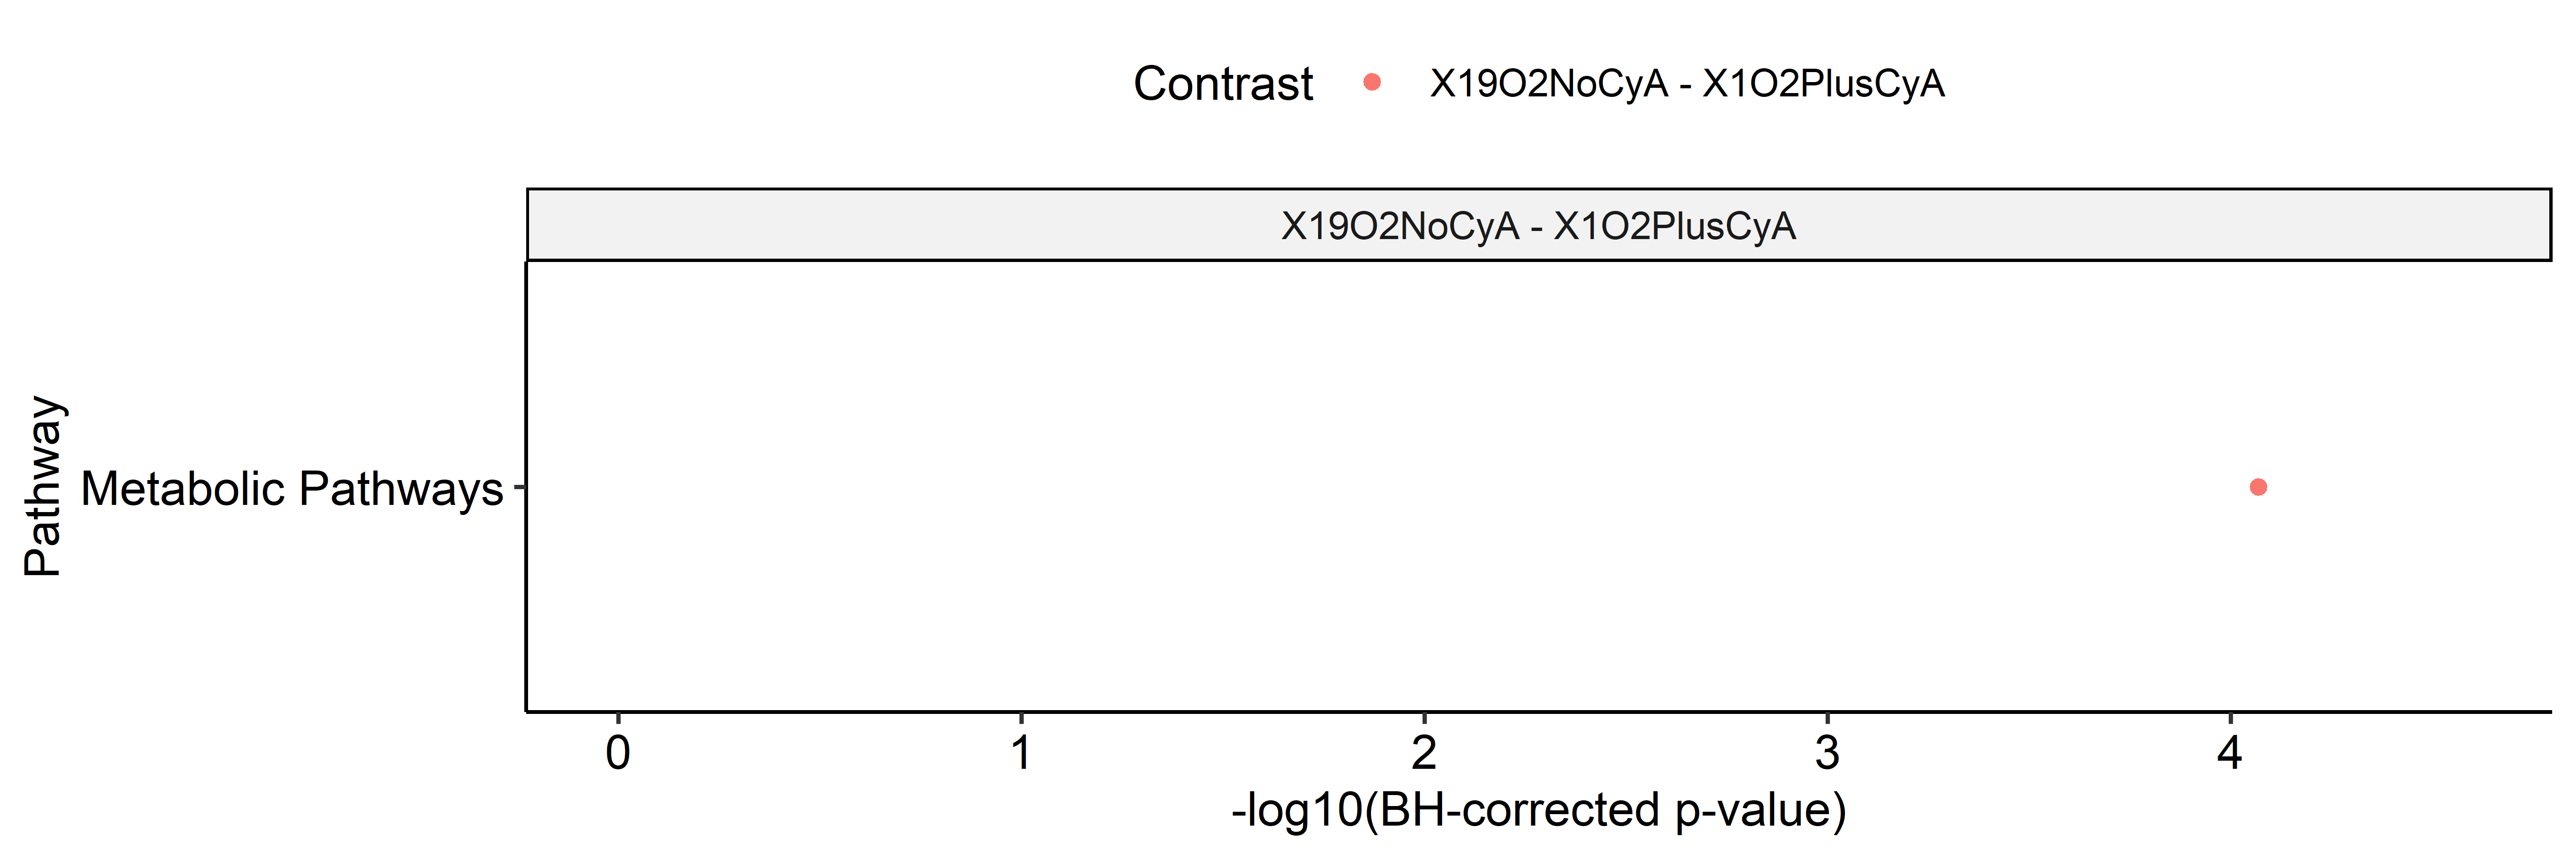

Values plotted in this chart, from the file beside it:
, pathway, transcriptome_pval, transcriptome_padj, proteome_pval, proteome_padj, phosphoproteome_pval, phosphoproteome_padj, combined_pval, combined_padj, Contrast, negativelog10FDR, Pathway, Algorithm
1, (KEGG) Glycolysis / Gluconeogenesis, 0.7853, 0.9978, 0.05654, 0.5711, 0.009032, 0.5825, 0.969, 1, X1O2NoCyA - X1O2PlusCyA, 0, Glycolysis / Gluconeogenesis, multiGSEA
2, (KEGG) Citrate cycle (TCA cycle), 0.01346, 0.3648, 1.34532625871081e-05, 0.001721, 0.108, 0.943, 0.1645, 1, X1O2NoCyA - X1O2PlusCyA, 0, Citrate Cycle (Tca Cycle), multiGSEA
3, (KEGG) Pentose phosphate pathway, 0.02058, 0.3648, 0.5399, 0.9453, 0.06667, 0.943, 0.9492, 1, X1O2NoCyA - X1O2PlusCyA, 0, Pentose Phosphate Pathway, multiGSEA
4, (KEGG) Pentose and glucuronate interconv…, 0.2313, 0.7194, 0.2559, 0.9016, NA, NA, 0.9072, 1, X1O2NoCyA - X1O2PlusCyA, 0, Pentose And Glucuronate Interconversions, multiGSEA
5, (KEGG) Fructose and mannose metabolism, 0.2783, 0.7869, 0.6028, 0.9453, 0.1024, 0.943, 0.9892, 1, X1O2NoCyA - X1O2PlusCyA, 0, Fructose And Mannose Metabolism, multiGSEA
6, (KEGG) Galactose metabolism, 0.6066, 0.9978, 0.3861, 0.9453, 0.3143, 0.9482, 0.9998, 1, X1O2NoCyA - X1O2PlusCyA, 0, Galactose Metabolism, multiGSEA
7, (KEGG) Ascorbate and aldarate metabolism, 0.02918, 0.3648, 0.08102, 0.6659, NA, NA, 0.5233, 1, X1O2NoCyA - X1O2PlusCyA, 0, Ascorbate And Aldarate Metabolism, multiGSEA
8, (KEGG) Fatty acid biosynthesis, 0.5556, 0.98, 0.3517, 0.9453, 0.2198, 0.943, 0.9987, 1, X1O2NoCyA - X1O2PlusCyA, 0, Fatty Acid Biosynthesis, multiGSEA
9, (KEGG) Fatty acid elongation, 0.5223, 0.9752, 0.02343, 0.3519, 0.4571, 0.9482, 0.9681, 1, X1O2NoCyA - X1O2PlusCyA, 0, Fatty Acid Elongation, multiGSEA
10, (KEGG) Fatty acid degradation, 0.7649, 0.9978, 0.0006105, 0.02643, 0.5712, 0.9516, 0.931, 1, X1O2NoCyA - X1O2PlusCyA, 0, Fatty Acid Degradation, multiGSEA
11, (KEGG) Synthesis and degradation of keto…, 0.5591, 0.98, 0.02439, 0.3519, 0.09808, 0.943, 0.9698, 1, X1O2NoCyA - X1O2PlusCyA, 0, Synthesis And Degradation Of Ketone Bodi…, multiGSEA
12, (KEGG) Steroid biosynthesis, 0.008871, 0.3065, 0.4349, 0.9453, 0.1737, 0.943, 0.9388, 1, X1O2NoCyA - X1O2PlusCyA, 0, Steroid Biosynthesis, multiGSEA
13, (KEGG) Primary bile acid biosynthesis, 0.9318, 0.9978, 0.2019, 0.8395, NA, NA, 0.9967, 1, X1O2NoCyA - X1O2PlusCyA, 0, Primary Bile Acid Biosynthesis, multiGSEA
14, (KEGG) Ubiquinone and other terpenoid-qu…, 0.4958, 0.964, 0.6004, 0.9453, NA, NA, 0.9919, 1, X1O2NoCyA - X1O2PlusCyA, 0, Ubiquinone And Other Terpenoid-Quinone B…, multiGSEA
15, (KEGG) Steroid hormone biosynthesis, 0.04615, 0.435, 0.2853, 0.9396, NA, NA, 0.8368, 1, X1O2NoCyA - X1O2PlusCyA, 0, Steroid Hormone Biosynthesis, multiGSEA
16, (KEGG) Oxidative phosphorylation, 0.8347, 0.9978, 0.926, 0.9685, 0.9601, 0.9803, 1, 1, X1O2NoCyA - X1O2PlusCyA, 0, Oxidative Phosphorylation, multiGSEA
17, (KEGG) Arginine biosynthesis, 0.1071, 0.6032, 0.7114, 0.9453, NA, NA, 0.9061, 1, X1O2NoCyA - X1O2PlusCyA, 0, Arginine Biosynthesis, multiGSEA
18, (KEGG) Purine metabolism, 0.3904, 0.9061, 1, 1, 0.4173, 0.9482, 0.9814, 1, X1O2NoCyA - X1O2PlusCyA, 0, Purine Metabolism, multiGSEA
19, (KEGG) Caffeine metabolism, 0.6107, 0.9978, 0.4883, 0.9453, NA, NA, 0.9992, 1, X1O2NoCyA - X1O2PlusCyA, 0, Caffeine Metabolism, multiGSEA
20, (KEGG) Pyrimidine metabolism, 0.3238, 0.8259, 0.04253, 0.5067, 0.21, 0.943, 0.9284, 1, X1O2NoCyA - X1O2PlusCyA, 0, Pyrimidine Metabolism, multiGSEA
21, (KEGG) Alanine, aspartate and glutamate …, 0.1204, 0.6032, 0.5818, 0.9453, 0.9758, 0.9819, 0.9888, 1, X1O2NoCyA - X1O2PlusCyA, 0, Alanine, Aspartate And Glutamate Metabol…, multiGSEA
22, (KEGG) Glycine, serine and threonine met…, 0.01213, 0.3648, 0.1823, 0.8347, 0.6942, 0.9516, 0.9067, 1, X1O2NoCyA - X1O2PlusCyA, 0, Glycine, Serine And Threonine Metabolism, multiGSEA
23, (KEGG) Cysteine and methionine metabolis…, 0.08615, 0.6032, 0.592, 0.9453, 0.9424, 0.9765, 0.9869, 1, X1O2NoCyA - X1O2PlusCyA, 0, Cysteine And Methionine Metabolism, multiGSEA
24, (KEGG) Valine, leucine and isoleucine de…, 0.3629, 0.875, 1.59687820083978e-07, 4.83854094854453e-05, 0.615, 0.9516, 0.265, 1, X1O2NoCyA - X1O2PlusCyA, 0, Valine, Leucine And Isoleucine Degradati…, multiGSEA
25, (KEGG) Lysine degradation, 0.0711, 0.5528, 0.0003382, 0.01708, 0.08712, 0.943, 0.4075, 1, X1O2NoCyA - X1O2PlusCyA, 0, Lysine Degradation, multiGSEA
26, (KEGG) Arginine and proline metabolism, 0.1148, 0.6032, 0.1535, 0.8305, 0.5404, 0.9516, 0.9517, 1, X1O2NoCyA - X1O2PlusCyA, 0, Arginine And Proline Metabolism, multiGSEA
27, (KEGG) Histidine metabolism, 0.06308, 0.5302, 0.01559, 0.2829, NA, NA, 0.3622, 1, X1O2NoCyA - X1O2PlusCyA, 0, Histidine Metabolism, multiGSEA
28, (KEGG) Tyrosine metabolism, 0.5229, 0.9752, 0.3333, 0.9453, NA, NA, 0.9941, 1, X1O2NoCyA - X1O2PlusCyA, 0, Tyrosine Metabolism, multiGSEA
29, (KEGG) Phenylalanine metabolism, 0.6605, 0.9978, 0.6646, 0.9453, NA, NA, 0.9992, 1, X1O2NoCyA - X1O2PlusCyA, 0, Phenylalanine Metabolism, multiGSEA
30, (KEGG) Tryptophan metabolism, 0.4951, 0.964, 0.01681, 0.2829, 0.5712, 0.9516, 0.9521, 1, X1O2NoCyA - X1O2PlusCyA, 0, Tryptophan Metabolism, multiGSEA
31, (KEGG) Phenylalanine, tyrosine and trypt…, 0.6393, 0.9978, 0.3571, 0.9453, NA, NA, 0.9992, 1, X1O2NoCyA - X1O2PlusCyA, 0, Phenylalanine, Tyrosine And Tryptophan B…, multiGSEA
32, (KEGG) beta-Alanine metabolism, 0.1306, 0.6204, 0.000264, 0.016, 0.5712, 0.9516, 0.4592, 1, X1O2NoCyA - X1O2PlusCyA, 0, Beta-Alanine Metabolism, multiGSEA
33, (KEGG) Taurine and hypotaurine metabolis…, 0.9945, 1, 0.7486, 0.9453, NA, NA, 0.9453, 1, X1O2NoCyA - X1O2PlusCyA, 0, Taurine And Hypotaurine Metabolism, multiGSEA
34, (KEGG) Phosphonate and phosphinate metab…, 0.9659, 0.9978, 0.6463, 0.9453, 0.0004614, 0.119, 0.9703, 1, X1O2NoCyA - X1O2PlusCyA, 0, Phosphonate And Phosphinate Metabolism, multiGSEA
35, (KEGG) Selenocompound metabolism, 0.3785, 0.8917, 0.7873, 0.9509, 0.03521, 0.943, 0.9951, 1, X1O2NoCyA - X1O2PlusCyA, 0, Selenocompound Metabolism, multiGSEA
36, (KEGG) D-Glutamine and D-glutamate metab…, 0.209, 0.6914, 0.446, 0.9453, NA, NA, 0.9313, 1, X1O2NoCyA - X1O2PlusCyA, 0, D-Glutamine And D-Glutamate Metabolism, multiGSEA
37, (KEGG) Glutathione metabolism, 0.8099, 0.9978, 0.9266, 0.9685, 0.7099, 0.9516, 0.9999, 1, X1O2NoCyA - X1O2PlusCyA, 0, Glutathione Metabolism, multiGSEA
38, (KEGG) Starch and sucrose metabolism, 0.854, 0.9978, 0.7389, 0.9453, 0.2222, 0.943, 0.9997, 1, X1O2NoCyA - X1O2PlusCyA, 0, Starch And Sucrose Metabolism, multiGSEA
39, (KEGG) N-Glycan biosynthesis, 0.00019, 0.01477, 0.8928, 0.9673, 0.1133, 0.943, 0.7643, 1, X1O2NoCyA - X1O2PlusCyA, 0, N-Glycan Biosynthesis, multiGSEA
40, (KEGG) Mucin type O-glycan biosynthesis, 0.7621, 0.9978, 0.04348, 0.5067, NA, NA, 0.9785, 1, X1O2NoCyA - X1O2PlusCyA, 0, Mucin Type O-Glycan Biosynthesis, multiGSEA
41, (KEGG) Various types of N-glycan biosynt…, 0.05614, 0.4988, 0.2273, 0.8576, NA, NA, 0.7747, 1, X1O2NoCyA - X1O2PlusCyA, 0, Various Types Of N-Glycan Biosynthesis, multiGSEA
42, (KEGG) Mannose type O-glycan biosynthesi…, 0.2895, 0.8038, 0.01415, 0.2829, NA, NA, 0.5788, 1, X1O2NoCyA - X1O2PlusCyA, 0, Mannose Type O-Glycan Biosynthesis, multiGSEA
43, (KEGG) Amino sugar and nucleotide sugar …, 0.1868, 0.6756, 0.4914, 0.9453, 0.8464, 0.9516, 0.9841, 1, X1O2NoCyA - X1O2PlusCyA, 0, Amino Sugar And Nucleotide Sugar Metabol…, multiGSEA
44, (KEGG) Glycosaminoglycan degradation, 0.1382, 0.6228, 0.05844, 0.5712, NA, NA, 0.6361, 1, X1O2NoCyA - X1O2PlusCyA, 0, Glycosaminoglycan Degradation, multiGSEA
45, (KEGG) Glycosaminoglycan biosynthesis - …, 0.1439, 0.6308, 0.6716, 0.9453, NA, NA, 0.9144, 1, X1O2NoCyA - X1O2PlusCyA, 0, Glycosaminoglycan Biosynthesis - Chondro…, multiGSEA
46, (KEGG) Glycosaminoglycan biosynthesis - …, 0.2962, 0.8153, NA, NA, NA, NA, 0.8153, 1, X1O2NoCyA - X1O2PlusCyA, 0, Glycosaminoglycan Biosynthesis - Heparan…, multiGSEA
47, (KEGG) Glycerolipid metabolism, 0.5609, 0.98, 0.06675, 0.616, 0.8886, 0.9592, 0.9909, 1, X1O2NoCyA - X1O2PlusCyA, 0, Glycerolipid Metabolism, multiGSEA
48, (KEGG) Inositol phosphate metabolism, 0.997, 1, 0.1745, 0.8347, 0.1434, 0.943, 0.9645, 1, X1O2NoCyA - X1O2PlusCyA, 0, Inositol Phosphate Metabolism, multiGSEA
49, (KEGG) Glycosylphosphatidylinositol (GPI…, 0.8848, 0.9978, 0.1846, 0.8347, NA, NA, 0.9965, 1, X1O2NoCyA - X1O2PlusCyA, 0, Glycosylphosphatidylinositol (Gpi)-Ancho…, multiGSEA
50, (KEGG) Glycerophospholipid metabolism, 0.1314, 0.6204, 0.2653, 0.9134, 0.1288, 0.943, 0.9697, 1, X1O2NoCyA - X1O2PlusCyA, 0, Glycerophospholipid Metabolism, multiGSEA
51, (KEGG) Ether lipid metabolism, 0.5792, 0.9978, 0.7752, 0.9471, NA, NA, 0.9992, 1, X1O2NoCyA - X1O2PlusCyA, 0, Ether Lipid Metabolism, multiGSEA
52, (KEGG) Arachidonic acid metabolism, 0.6675, 0.9978, 0.2338, 0.8576, 0.2842, 0.943, 0.9992, 1, X1O2NoCyA - X1O2PlusCyA, 0, Arachidonic Acid Metabolism, multiGSEA
53, (KEGG) Linoleic acid metabolism, 0.8186, 0.9978, NA, NA, NA, NA, 0.9978, 1, X1O2NoCyA - X1O2PlusCyA, 0, Linoleic Acid Metabolism, multiGSEA
54, (KEGG) alpha-Linolenic acid metabolism, 0.8614, 0.9978, 0.9006, 0.9673, NA, NA, 0.9995, 1, X1O2NoCyA - X1O2PlusCyA, 0, Alpha-Linolenic Acid Metabolism, multiGSEA
55, (KEGG) Sphingolipid metabolism, 0.7774, 0.9978, 0.962, 0.9749, 0.4618, 0.9482, 0.9999, 1, X1O2NoCyA - X1O2PlusCyA, 0, Sphingolipid Metabolism, multiGSEA
56, (KEGG) Glycosphingolipid biosynthesis - …, 0.8879, 0.9978, NA, NA, NA, NA, 0.9978, 1, X1O2NoCyA - X1O2PlusCyA, 0, Glycosphingolipid Biosynthesis - Lacto A…, multiGSEA
57, (KEGG) Glycosphingolipid biosynthesis - …, 0.9638, 0.9978, 0.1732, 0.8347, NA, NA, 0.9965, 1, X1O2NoCyA - X1O2PlusCyA, 0, Glycosphingolipid Biosynthesis - Globo A…, multiGSEA
58, (KEGG) Glycosphingolipid biosynthesis - …, 0.1709, 0.6563, 0.705, 0.9453, NA, NA, 0.9217, 1, X1O2NoCyA - X1O2PlusCyA, 0, Glycosphingolipid Biosynthesis - Ganglio…, multiGSEA
59, (KEGG) Pyruvate metabolism, 0.616, 0.9978, 0.007074, 0.1786, 0.2277, 0.943, 0.9785, 1, X1O2NoCyA - X1O2PlusCyA, 0, Pyruvate Metabolism, multiGSEA
60, (KEGG) Glyoxylate and dicarboxylate meta…, 0.7041, 0.9978, 0.07895, 0.6659, 0.4264, 0.9482, 0.9977, 1, X1O2NoCyA - X1O2PlusCyA, 0, Glyoxylate And Dicarboxylate Metabolism, multiGSEA
... 891 more rows
